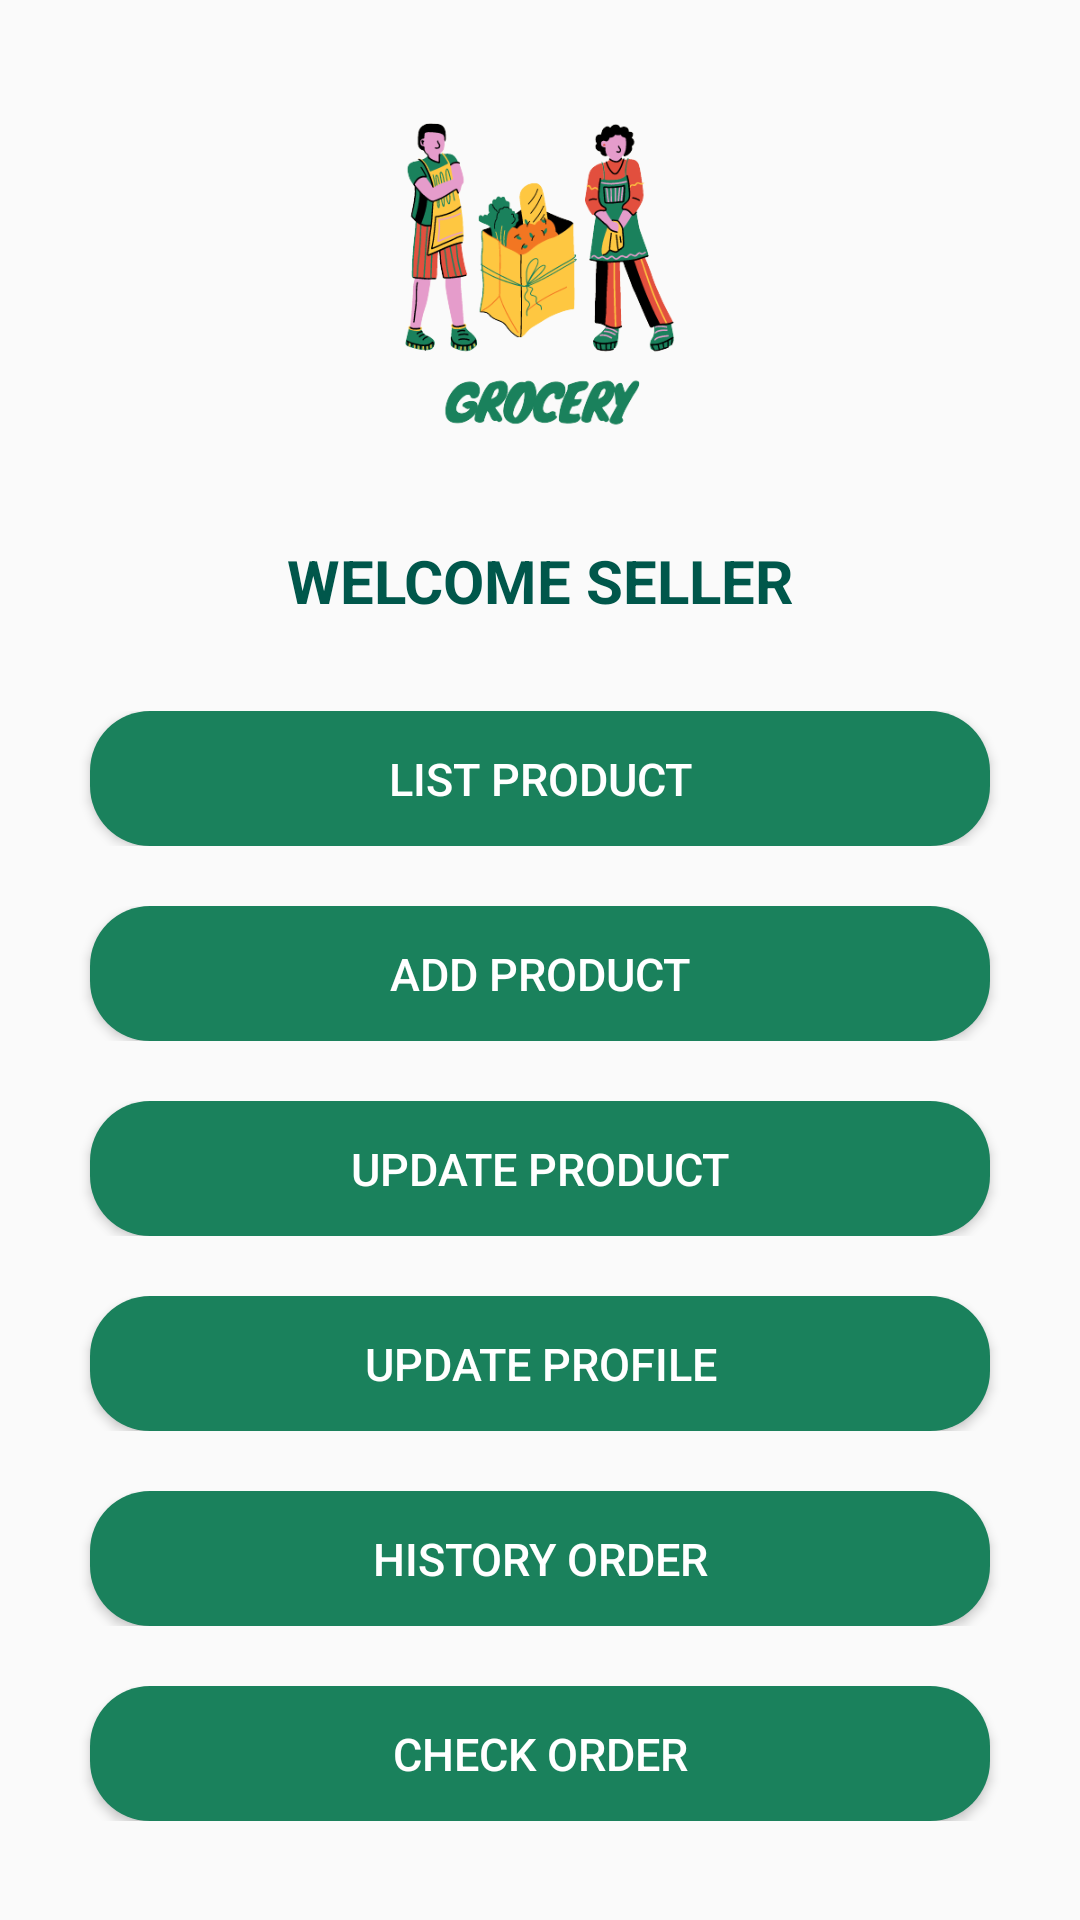

Here is an Android app screen rendered from its layout file. Give the layout XML and the strings, colors and styles it references.
<!-- AndroidManifest.xml: application theme AppTheme -->
<!-- res/layout/activity_seller_home.xml -->
<?xml version="1.0" encoding="utf-8"?>

<RelativeLayout
    xmlns:android="http://schemas.android.com/apk/res/android"
    xmlns:app="http://schemas.android.com/apk/res-auto"
    xmlns:tools="http://schemas.android.com/tools"
    android:layout_width="match_parent"
    android:layout_height="match_parent"
    android:layout_gravity="center"
    android:gravity="center"
    tools:context=".Sellers.SellerHomeActivity">

    <ImageView
        android:id="@+id/logo_toko"
        android:layout_width="match_parent"
        android:layout_height="150dp"
        android:layout_marginTop="20dp"
        android:src="@drawable/logo_app_nobg"
        />

    <TextView
        android:id="@+id/seller_welcome"
        android:layout_width="match_parent"
        android:layout_height="wrap_content"
        android:text="welcome seller"
        android:textAlignment="center"
        android:textAllCaps="true"
        android:textSize="20sp"
        android:layout_marginTop="10dp"
        android:layout_below="@+id/logo_toko"
        android:textColor="@color/colorPrimaryDark"
        android:textStyle="bold"
        />

    <LinearLayout
        android:id="@+id/rell1"
        android:layout_width="match_parent"
        android:layout_height="wrap_content"
        android:layout_centerHorizontal="true"
        android:gravity="center"
        android:layout_below="@+id/seller_welcome"
        android:layout_marginTop="30dp">
        <Button
            android:id="@+id/daftar_produk_seller_btn"
            android:layout_width="300dp"
            android:layout_height="45dp"
            android:text="List Product"
            android:textSize="15sp"
            android:textColor="@color/white"
            android:background="@drawable/rounded_shape"/>
    </LinearLayout>

    <LinearLayout
        android:id="@+id/rell2"
        android:layout_width="match_parent"
        android:layout_height="wrap_content"
        android:gravity="center"
        android:layout_centerHorizontal="true"
        android:layout_below="@+id/rell1"
        android:layout_marginTop="20dp">
        <Button
            android:id="@+id/tambah_btn"
            android:layout_width="300dp"
            android:layout_height="45dp"
            android:text="Add Product"
            android:textSize="15sp"
            android:textColor="@color/white"
            android:background="@drawable/rounded_shape"/>
    </LinearLayout>

    <LinearLayout
        android:id="@+id/rell3"
        android:layout_width="match_parent"
        android:layout_height="wrap_content"
        android:gravity="center"
        android:layout_centerHorizontal="true"
        android:layout_below="@+id/rell2"
        android:layout_marginTop="20dp">
        <Button
            android:id="@+id/maintain_btn"
            android:layout_width="300dp"
            android:layout_height="45dp"
            android:text="Update Product"
            android:textSize="15sp"
            android:textColor="@color/white"
            android:background="@drawable/rounded_shape"/>
    </LinearLayout>

    <LinearLayout
        android:id="@+id/rell4"
        android:layout_width="match_parent"
        android:layout_height="wrap_content"
        android:gravity="center"
        android:layout_centerHorizontal="true"
        android:layout_below="@+id/rell3"
        android:layout_marginTop="20dp">
        <Button
            android:id="@+id/info_btn"
            android:layout_width="300dp"
            android:layout_height="45dp"
            android:text="Update Profile"
            android:textSize="15sp"
            android:textColor="@color/white"
            android:background="@drawable/rounded_shape"/>
    </LinearLayout>

    <LinearLayout
        android:id="@+id/rell5"
        android:layout_width="match_parent"
        android:layout_height="wrap_content"
        android:gravity="center"
        android:layout_centerHorizontal="true"
        android:layout_below="@+id/rell4"
        android:layout_marginTop="20dp">
        <Button
            android:id="@+id/histori_btn"
            android:layout_width="300dp"
            android:layout_height="45dp"
            android:text="History Order"
            android:textSize="15sp"
            android:textColor="@color/white"
            android:background="@drawable/rounded_shape"/>
    </LinearLayout>

    <LinearLayout
        android:id="@+id/rell6"
        android:layout_width="match_parent"
        android:layout_height="wrap_content"
        android:gravity="center"
        android:layout_centerHorizontal="true"
        android:layout_below="@+id/rell5"
        android:layout_marginTop="20dp">
        <Button
            android:id="@+id/check_orders_btn"
            android:layout_width="300dp"
            android:layout_height="45dp"
            android:text="Check Order"
            android:textSize="15sp"
            android:textColor="@color/white"
            android:background="@drawable/rounded_shape"/>
    </LinearLayout>

    <LinearLayout
        android:id="@+id/rell7"
        android:layout_width="match_parent"
        android:layout_height="wrap_content"
        android:gravity="right"
        android:layout_centerHorizontal="true"
        android:layout_alignParentBottom="true"
        android:layout_marginBottom="20dp"
        android:layout_marginTop="20dp">
    <ImageView
        android:id="@+id/seller_logout_btn"
        android:layout_width="40dp"
        android:layout_height="50dp"
        android:layout_alignParentRight="true"
        android:layout_alignParentBottom="true"
        android:layout_marginLeft="20dp"
        android:layout_gravity="right"
        android:layout_marginRight="30dp"
        android:src="@drawable/ic_logout"
        android:text="Logout"
        android:textColor="@color/white"
        android:textSize="20sp"
        android:textAllCaps="false" />
    </LinearLayout>

</RelativeLayout>
<!-- resources referenced by this layout -->
<resources>
  <color name="colorPrimaryDark">#00574B</color>
  <color name="white">#ffffff</color>
  <!-- drawable logo_app_nobg: png bitmap (drawable, 61821 bytes) -->
  <!-- drawable rounded_shape (drawable) -->
  <?xml version="1.0" encoding="utf-8"?>
  
  <shape xmlns:android="http://schemas.android.com/apk/res/android"
      android:shape="rectangle">
      <solid android:color="#FF4444"></solid>
      <corners android:radius="20dp"></corners>
  </shape>
  <style name="AppTheme" parent="Theme.AppCompat.Light.NoActionBar">
          
          <item name="colorPrimary">@color/colorPrimary</item>
          <item name="colorPrimaryDark">@color/colorPrimaryDark</item>
          <item name="colorAccent">@color/colorAccent</item>
      </style>
  <color name="colorPrimary">#008577</color>
  <color name="colorAccent">#D81B60</color>
</resources>
